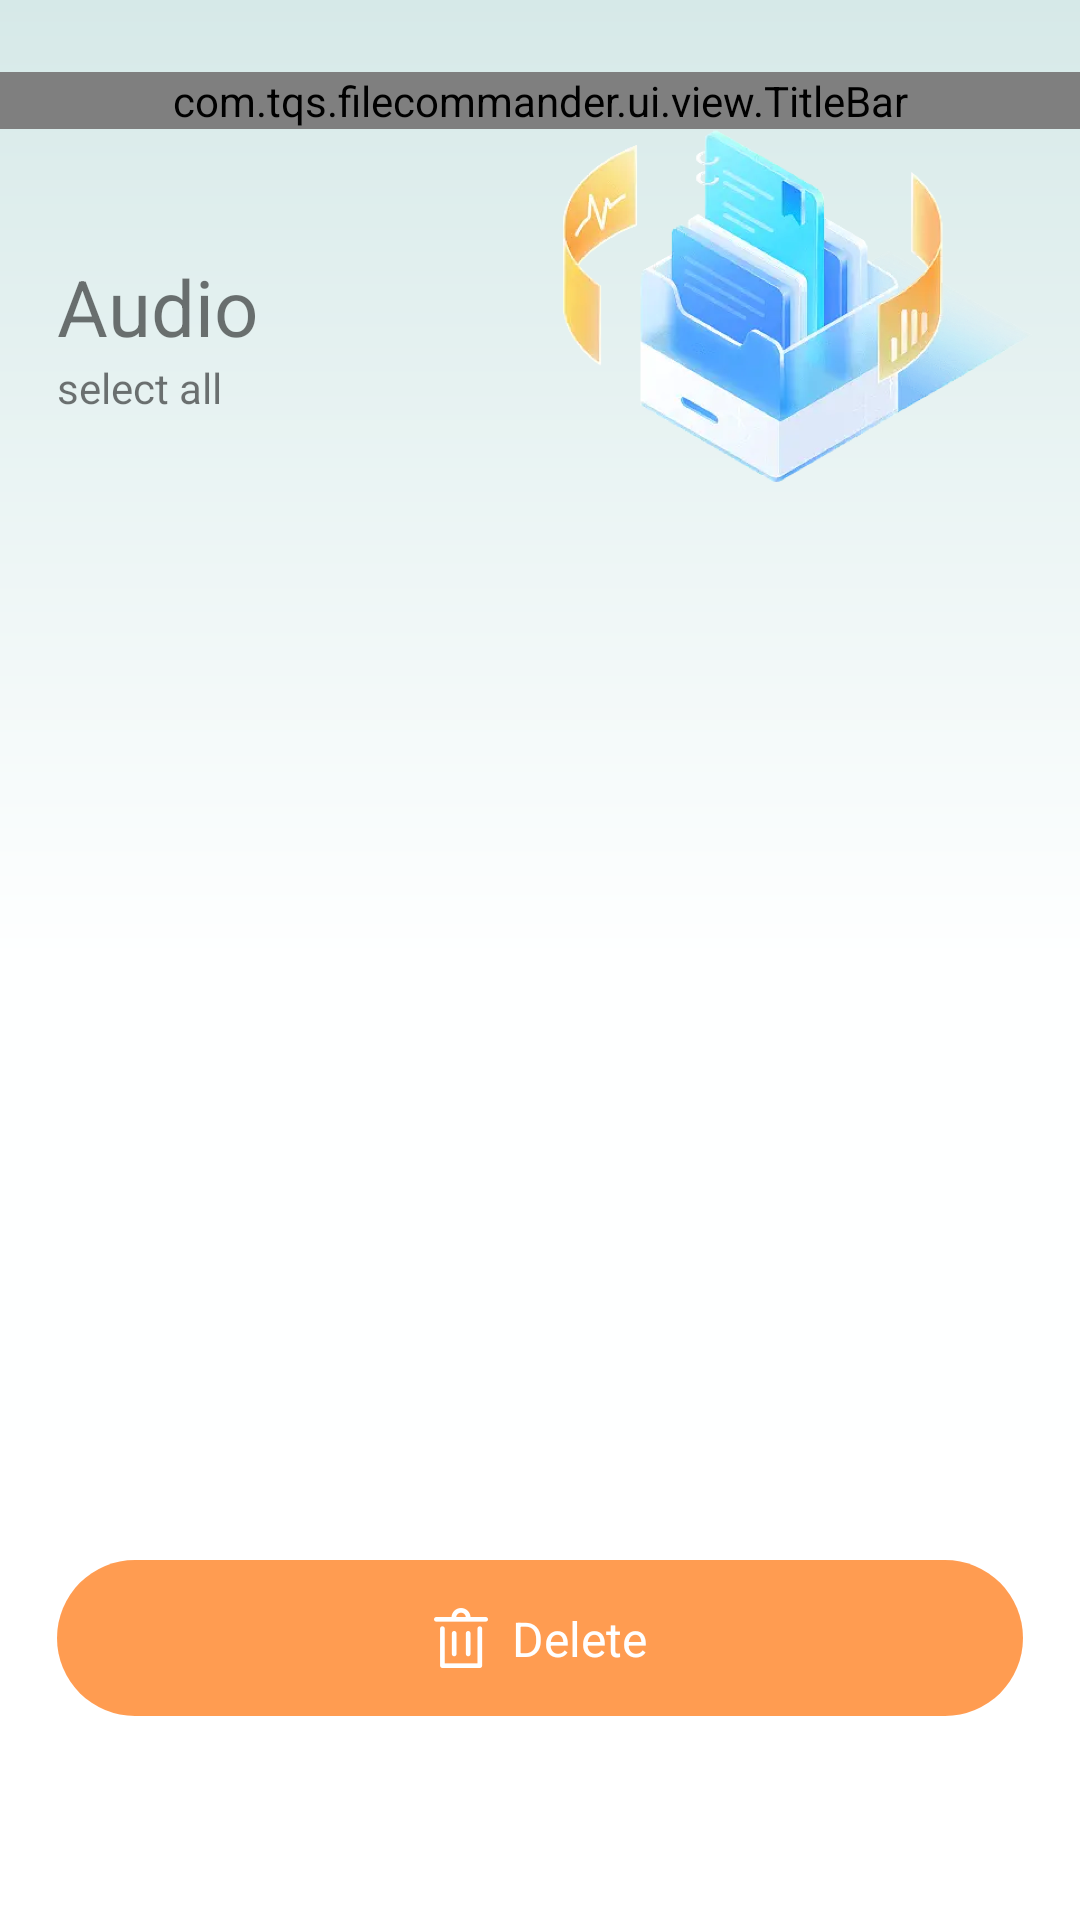

This screen was rendered from an Android layout file. Write that file and the resources it references.
<!-- AndroidManifest.xml: application theme Theme.FileCommander -->
<!-- res/layout/activity_doc_list.xml -->
<?xml version="1.0" encoding="utf-8"?>

<layout xmlns:android="http://schemas.android.com/apk/res/android"
    xmlns:app="http://schemas.android.com/apk/res-auto">

    <data>

    </data>

    <androidx.constraintlayout.widget.ConstraintLayout
        android:layout_width="match_parent"
        android:layout_height="match_parent"
        android:background="@drawable/bg_splash"
        android:paddingTop="24dp">

        <com.tqs.filecommander.ui.view.TitleBar
            android:id="@+id/title_bar"
            android:layout_width="match_parent"
            android:layout_height="wrap_content"
            app:layout_constraintTop_toTopOf="parent"
            app:titleBar_left_src="@mipmap/ic_back"
            app:titleBar_right_visible="gone"
            app:titleBar_title_text="@string/tx_audio" />

        <ImageView
            android:id="@+id/iv_file_icon"
            android:layout_width="157dp"
            android:layout_height="118dp"
            android:layout_marginRight="16dp"
            android:src="@mipmap/ic_file_png"
            app:layout_constraintRight_toRightOf="parent"
            app:layout_constraintTop_toBottomOf="@id/title_bar" />

        <TextView
            android:id="@+id/tv_file_title"
            android:layout_width="wrap_content"
            android:layout_height="wrap_content"
            android:layout_marginLeft="19dp"
            android:text="@string/tx_audio"
            android:textSize="@dimen/text_size_26"
            app:layout_constraintBottom_toBottomOf="@id/iv_file_icon"
            app:layout_constraintLeft_toLeftOf="parent"
            app:layout_constraintTop_toBottomOf="@id/title_bar"
            app:layout_constraintTop_toTopOf="@id/iv_file_icon" />

        <TextView
            android:id="@+id/tv_file_description"
            android:layout_width="wrap_content"
            android:layout_height="wrap_content"
            android:layout_marginLeft="19dp"
            android:text="@string/tx_select_all"
            app:layout_constraintLeft_toLeftOf="parent"
            app:layout_constraintTop_toBottomOf="@id/tv_file_title" />

        <ListView
            android:id="@+id/lv_file_list"
            android:layout_width="match_parent"
            android:layout_height="0dp"
            android:layout_marginLeft="19dp"
            android:layout_marginTop="26dp"
            android:layout_marginRight="19dp"
            android:divider="@color/trans"
            android:dividerHeight="10dp"
            android:scrollbars="none"
            app:layout_constraintBottom_toTopOf="@id/v_file_delete"
            app:layout_constraintTop_toBottomOf="@id/iv_file_icon" />

        <View
            android:id="@+id/v_file_delete"
            android:layout_width="match_parent"
            android:layout_height="52dp"
            android:layout_marginLeft="19dp"
            android:layout_marginRight="19dp"
            android:layout_marginBottom="68dp"
            android:background="@drawable/bg_delete_selected"
            app:layout_constraintBottom_toBottomOf="parent"
            app:layout_constraintLeft_toLeftOf="parent"
            app:layout_constraintRight_toRightOf="parent" />

        <TextView
            android:id="@+id/tv_file_delete"
            android:layout_width="wrap_content"
            android:layout_height="wrap_content"
            android:drawableLeft="@mipmap/ic_delete"
            android:drawablePadding="8dp"
            android:gravity="center"
            android:text="@string/tx_delete"
            android:textColor="@color/white"
            android:textSize="@dimen/text_size_16"
            app:layout_constraintBottom_toBottomOf="@id/v_file_delete"
            app:layout_constraintLeft_toLeftOf="@id/v_file_delete"
            app:layout_constraintRight_toRightOf="@id/v_file_delete"
            app:layout_constraintTop_toTopOf="@id/v_file_delete" />

    </androidx.constraintlayout.widget.ConstraintLayout>

</layout>
<!-- resources referenced by this layout -->
<resources>
  <color name="trans">#00FFFFFF</color>
  <color name="white">#FFFFFFFF</color>
  <dimen name="text_size_16">16sp</dimen>
  <dimen name="text_size_26">26sp</dimen>
  <!-- drawable bg_delete_selected (drawable) -->
  <?xml version="1.0" encoding="utf-8"?>
  
  <shape xmlns:android="http://schemas.android.com/apk/res/android"
      android:shape="rectangle">
      <corners android:radius="28dp" />
      <gradient
          android:angle="0"
          android:endColor="#FF9C51"
          android:startColor="#FF9C51"
          android:type="linear" />
  </shape>
  <!-- drawable bg_splash (drawable) -->
  <?xml version="1.0" encoding="utf-8"?>
  
  <shape xmlns:android="http://schemas.android.com/apk/res/android">
      <gradient
          android:startColor="#D6E9E8"
          android:centerColor="#FEFFFF"
          android:endColor="#FFFFFF"
          android:angle="-90"
          android:type="linear"
          />
  </shape>
  <!-- mipmap ic_back: png bitmap (mipmap-hdpi, 512 bytes) -->
  <!-- mipmap ic_delete: png bitmap (mipmap-hdpi, 770 bytes) -->
  <!-- mipmap ic_file_png: png bitmap (mipmap-hdpi, 53381 bytes) -->
  <string name="tx_audio">Audio</string>
  <string name="tx_delete">Delete</string>
  <string name="tx_select_all">select all</string>
  <style name="Theme.FileCommander" parent="Theme.MaterialComponents.DayNight.NoActionBar">
          
          <item name="colorPrimary">@color/purple_500</item>
          <item name="colorPrimaryVariant">@color/purple_700</item>
          <item name="colorOnPrimary">@color/white</item>
          
          <item name="colorSecondary">@color/teal_200</item>
          <item name="colorSecondaryVariant">@color/teal_700</item>
          <item name="colorOnSecondary">@color/black</item>
          
          <item name="android:statusBarColor">#00ffffff</item>
          
      </style>
  <color name="purple_500">#FF6200EE</color>
  <color name="purple_700">#FF3700B3</color>
  <color name="teal_200">#FF03DAC5</color>
  <color name="teal_700">#FF018786</color>
  <color name="black">#FF000000</color>
</resources>
